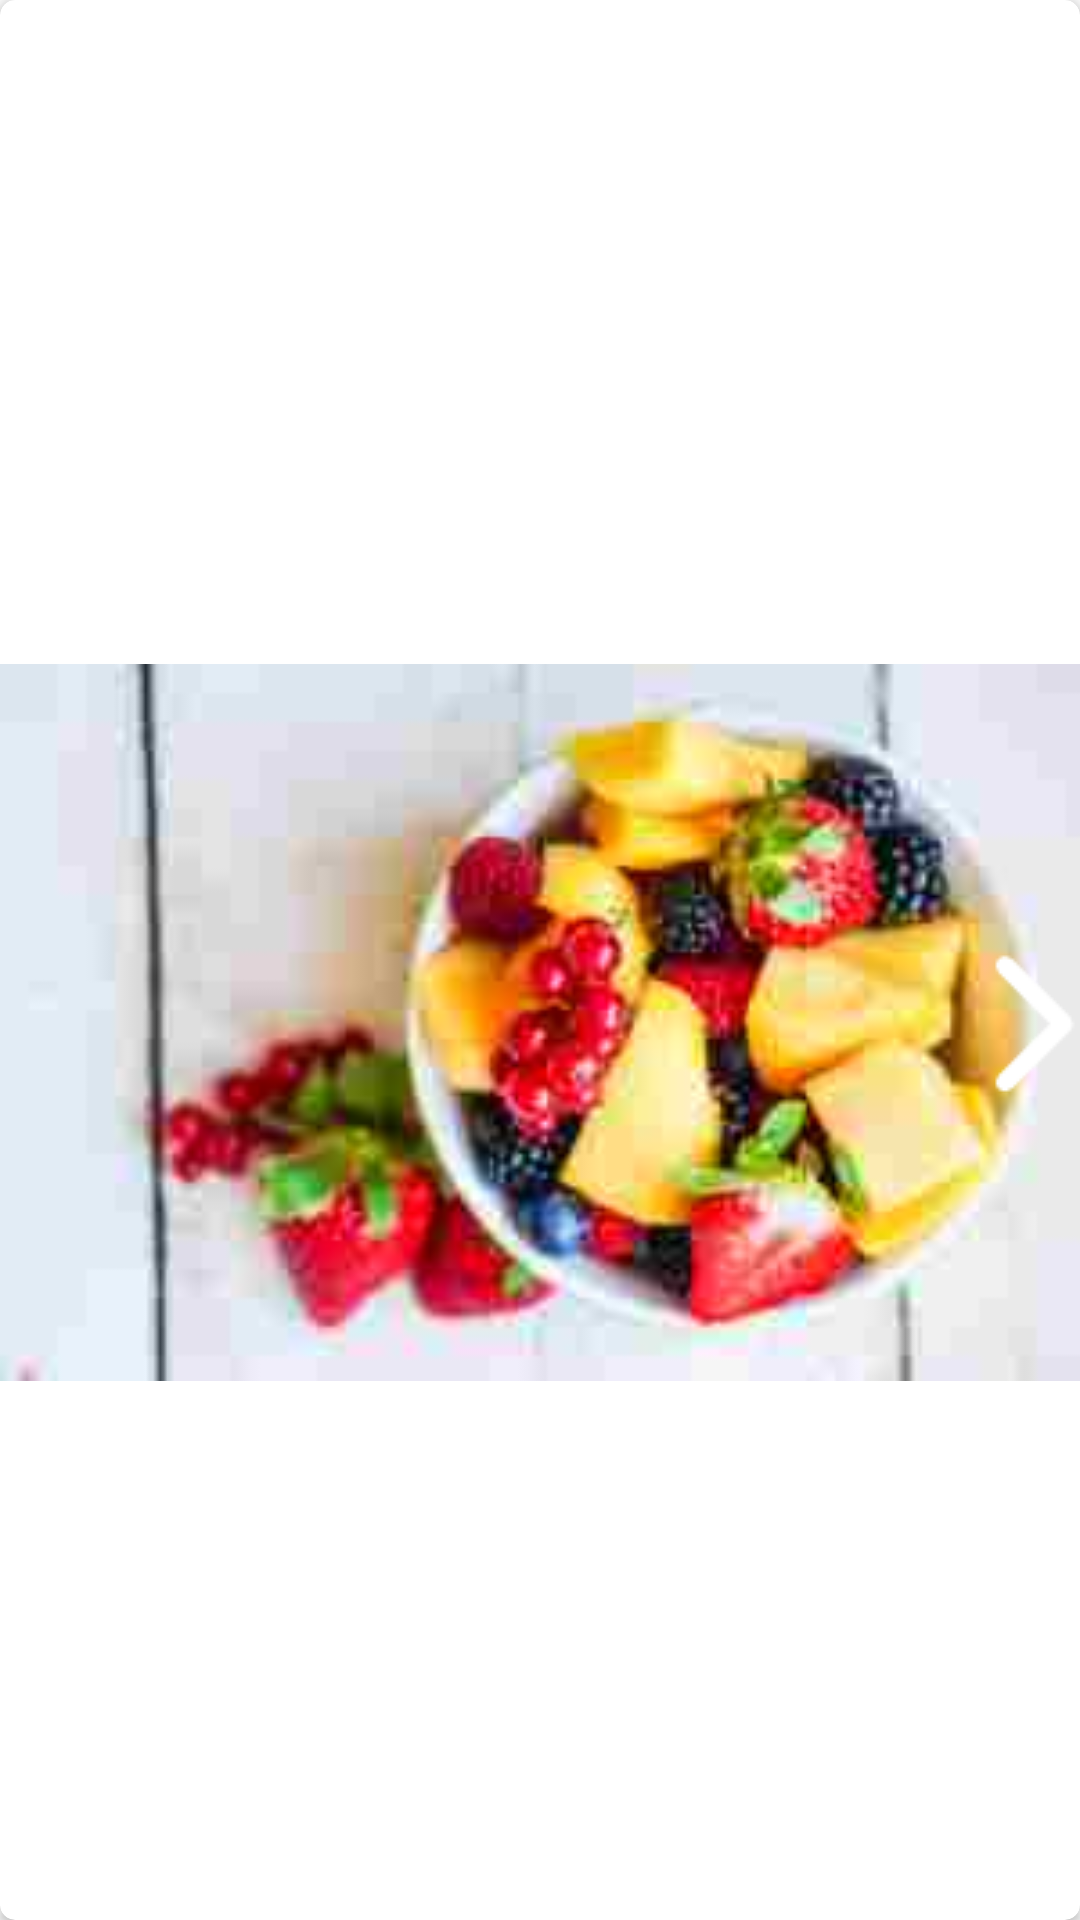

The Android layout XML behind this screen, and the referenced resources:
<!-- AndroidManifest.xml: application theme AppTheme -->
<!-- res/layout/image_suggestion_card.xml -->
<?xml version="1.0" encoding="utf-8"?>
<android.support.v7.widget.CardView
    xmlns:card_view="http://schemas.android.com/apk/res-auto"
    xmlns:android="http://schemas.android.com/apk/res/android"
    android:id="@+id/image_card_view"
    android:layout_height="wrap_content"
    android:layout_width="match_parent"
    card_view:cardCornerRadius="5dp"
    android:layout_marginLeft="8dp"
    android:layout_marginRight="7dp"
    android:layout_marginBottom="3dp">

    <LinearLayout
        android:layout_width="match_parent"
        android:layout_height="match_parent"
        android:orientation="vertical" >

        <TextView
            android:id="@+id/card_title_textview"
            android:layout_width="match_parent"
            android:layout_height="wrap_content"
            android:padding="10dp"
            android:textSize="16sp"
            android:gravity="left|center_vertical"
            android:background="@drawable/card_textview_border" />

        <RelativeLayout
            android:layout_width="match_parent"
            android:layout_height="match_parent">

            <ImageView
                android:id="@+id/suggestion_image"
                android:layout_width="match_parent"
                android:layout_height="match_parent"
                android:src="@drawable/salad_1"
                android:layout_alignParentLeft="true"
                android:layout_alignParentStart="true" />

            <ImageButton
                android:id="@+id/suggestion_next_button"
                android:layout_width="wrap_content"
                android:layout_height="wrap_content"
                android:scaleType="fitCenter"
                android:src="@drawable/next_right"
                android:background="#00FFFFFF"
                android:layout_centerVertical="true"
                android:layout_alignParentRight="true" />

        </RelativeLayout>

    </LinearLayout>

</android.support.v7.widget.CardView>
<!-- resources referenced by this layout -->
<resources>
  <!-- drawable next_right: png bitmap (drawable, 399 bytes) -->
  <!-- drawable salad_1: jpg bitmap (drawable, 4694 bytes) -->
  <style name="AppTheme" parent="Theme.AppCompat.Light.DarkActionBar">
          
      </style>
</resources>
